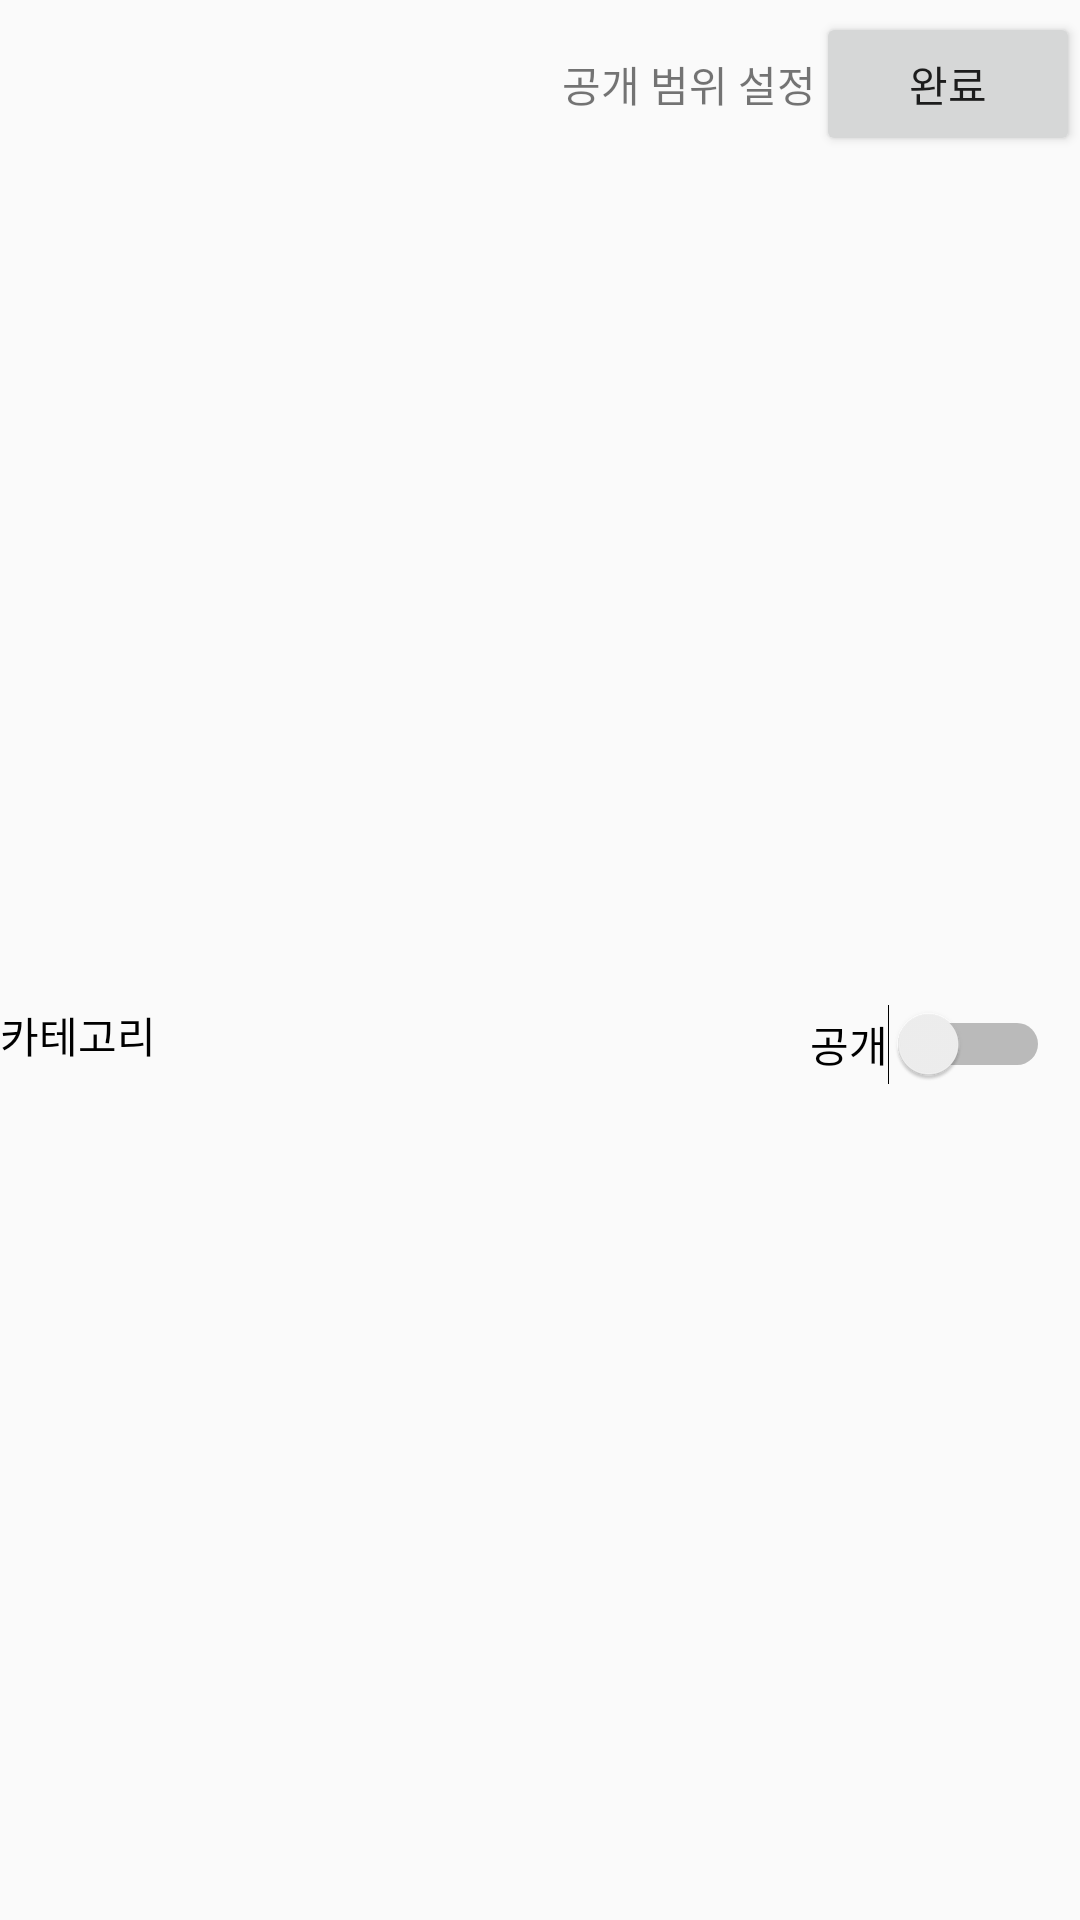

The Android layout XML behind this screen, and the referenced resources:
<!-- AndroidManifest.xml: application theme AppTheme -->
<!-- res/layout/activity_writtensetting.xml -->
<?xml version="1.0" encoding="utf-8"?>
<androidx.constraintlayout.widget.ConstraintLayout xmlns:android="http://schemas.android.com/apk/res/android"
    xmlns:app="http://schemas.android.com/apk/res-auto"
    xmlns:tools="http://schemas.android.com/tools"
    android:layout_width="match_parent"
    android:layout_height="match_parent"
    tools:context=".writtensetting"
    tools:ignore="MissingConstraints">

    <androidx.appcompat.widget.Toolbar
        android:id="@+id/toolbar"
        android:layout_width="wrap_content"
        android:layout_height="wrap_content"
        android:theme="@style/test"
        app:layout_constraintRight_toRightOf="parent"
        app:layout_constraintTop_toTopOf="parent">

        <TextView
            android:layout_width="wrap_content"
            android:layout_height="wrap_content"
            android:fontFamily="@font/maplestorylight"
            android:text="공개 범위 설정" />

        <Button
            android:id="@+id/publish"
            android:layout_width="wrap_content"
            android:layout_height="wrap_content"
            android:fontFamily="@font/maplestorylight"
            android:text="완료" />
    </androidx.appcompat.widget.Toolbar>
    
    <androidx.constraintlayout.widget.ConstraintLayout
        android:id="@+id/linearLayout"
        android:layout_width="match_parent"
        android:layout_height="wrap_content"
        android:gravity="center"
        android:orientation="vertical"
        app:layout_constraintBottom_toBottomOf="parent"
        app:layout_constraintTop_toBottomOf="@+id/toolbar"
        tools:layout_editor_absoluteX="0dp">


        <TextView
            android:layout_width="match_parent"
            android:layout_height="wrap_content"
            android:fontFamily="@font/maplestorylight"
            android:text="카테고리"
            android:textColor="#000000" />
        
        <ExpandableListView
            android:layout_width="match_parent"
            android:layout_height="wrap_content" />


        <Switch
            android:id="@+id/openswitch"
            android:layout_width="wrap_content"
            android:layout_height="wrap_content"
            android:layout_marginRight="10dp"
            android:fontFamily="@font/maplestorylight"
            android:text="공개"
            app:layout_constraintRight_toRightOf="@id/linearLayout" />
    </androidx.constraintlayout.widget.ConstraintLayout>
</androidx.constraintlayout.widget.ConstraintLayout>
<!-- resources referenced by this layout -->
<resources>
  <style name="test">
          <item name="colorPrimary">@color/colorPrimary</item>
          <item name="colorPrimaryDark">@color/colorPrimary</item>
          <item name="colorAccent">@color/colorAccent</item>
      </style>
  <style name="AppTheme" parent="Theme.AppCompat.Light.NoActionBar">
          
          <item name="colorPrimary">@color/colorPrimary</item>
          <item name="colorPrimaryDark">@color/colorPrimary</item>
          <item name="colorAccent">@color/colorAccent</item>
      </style>
  <color name="colorPrimary">#7dc488</color>
  <color name="colorAccent">#03DAC5</color>
</resources>
